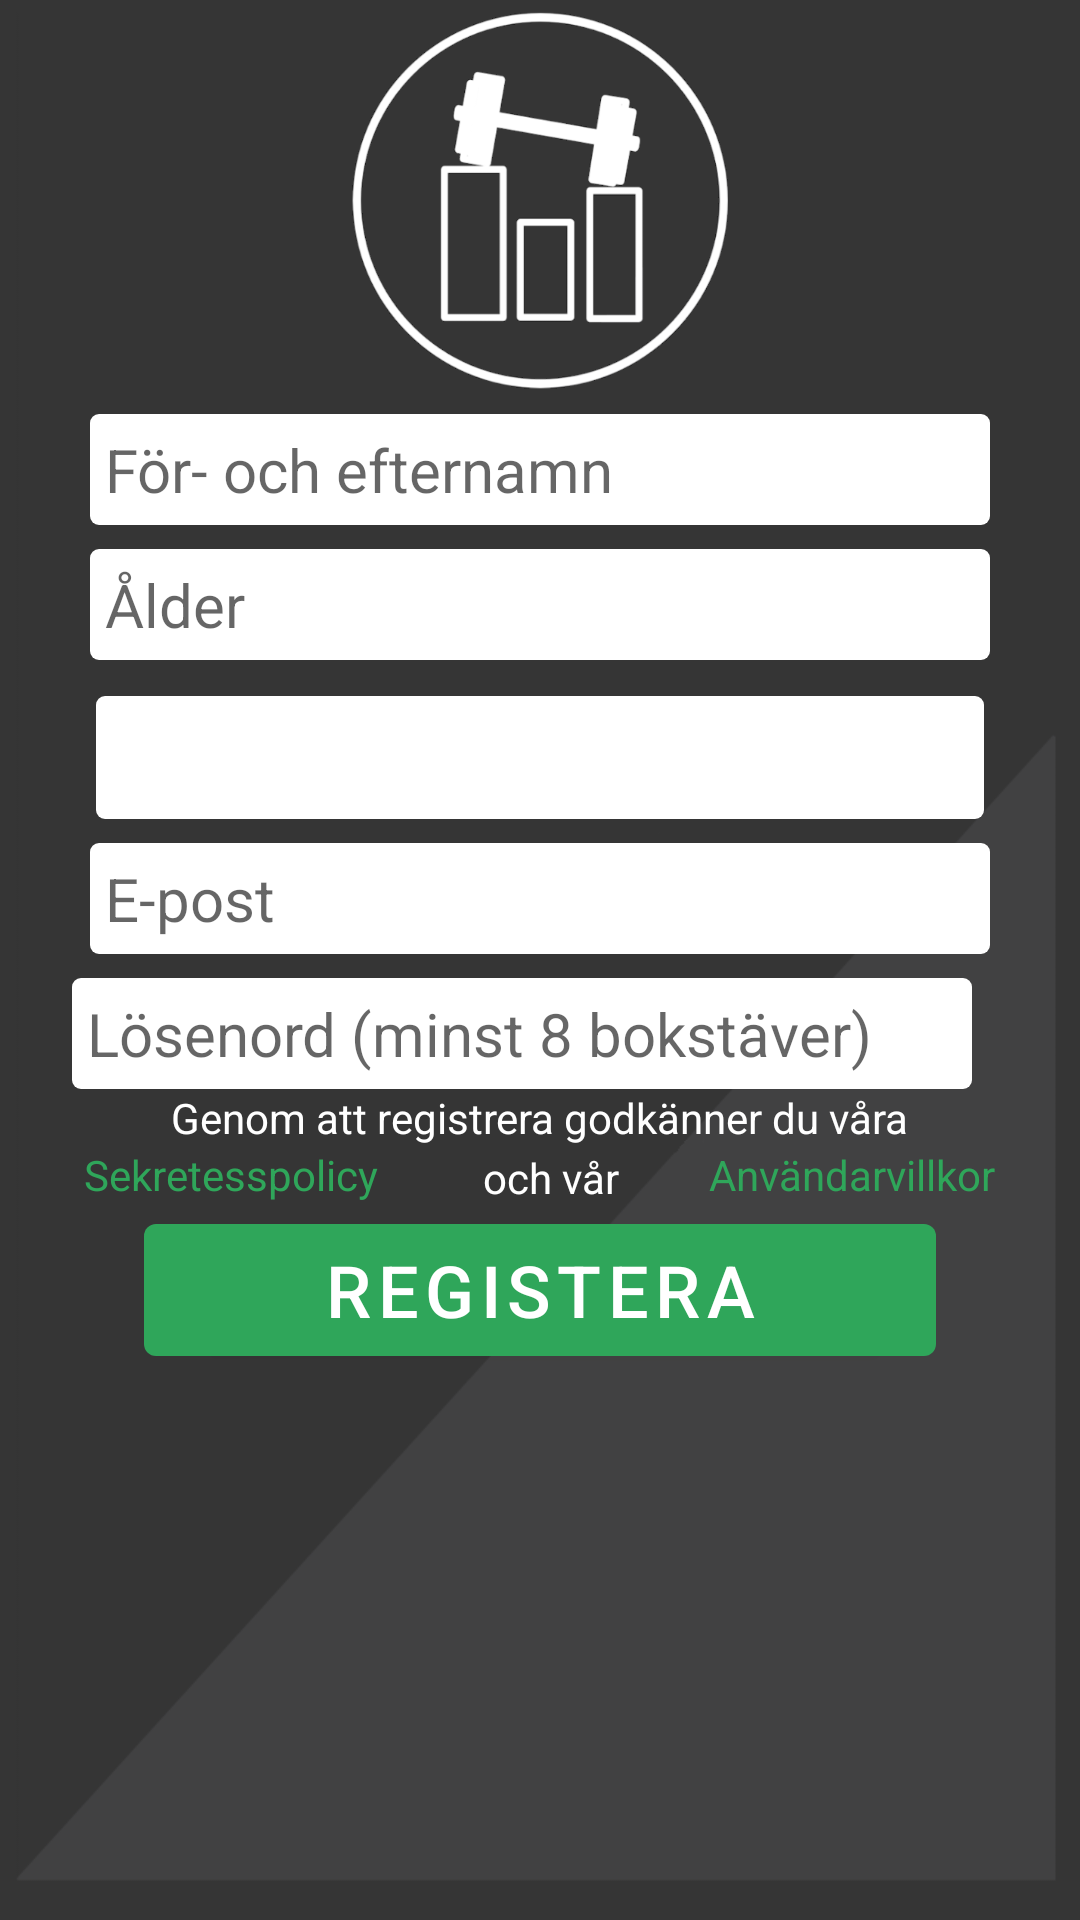

Produce the Android XML layout that renders to this screen, including the resource entries it uses.
<!-- AndroidManifest.xml: application theme Theme.MyApplication -->
<!-- res/layout/activity_register_user.xml -->
<?xml version="1.0" encoding="utf-8"?>
<androidx.constraintlayout.widget.ConstraintLayout xmlns:android="http://schemas.android.com/apk/res/android"
    xmlns:app="http://schemas.android.com/apk/res-auto"
    xmlns:tools="http://schemas.android.com/tools"
    android:layout_width="match_parent"
    android:layout_height="match_parent"
    android:background="@drawable/background"
    tools:context=".registerUser">


    <ImageView
        android:id="@+id/banner"
        android:layout_width="179dp"
        android:layout_height="126dp"
        android:layout_marginTop="4dp"
        app:layout_constraintEnd_toEndOf="parent"
        app:layout_constraintStart_toStartOf="parent"
        app:layout_constraintTop_toTopOf="parent"
        app:srcCompat="@drawable/logga" />


    <EditText
        android:id="@+id/fullname"
        android:layout_width="300dp"
        android:layout_height="wrap_content"
        android:layout_marginTop="8dp"
        android:background="@drawable/round_white"
        android:ems="10"
        android:hint="För- och efternamn"
        android:inputType="text"
        android:padding="5dp"
        android:textSize="20sp"
        app:layout_constraintEnd_toEndOf="parent"
        app:layout_constraintLeft_toLeftOf="parent"
        app:layout_constraintRight_toRightOf="parent"
        app:layout_constraintStart_toStartOf="parent"
        app:layout_constraintTop_toBottomOf="@+id/banner" />

    <EditText
        android:id="@+id/age"
        android:layout_width="300dp"
        android:layout_height="wrap_content"
        android:layout_marginTop="8dp"
        android:background="@drawable/round_white"
        android:ems="10"
        android:hint="Ålder"
        android:inputType="number"
        android:padding="5dp"
        android:textSize="20sp"
        app:layout_constraintEnd_toEndOf="parent"
        app:layout_constraintLeft_toLeftOf="parent"
        app:layout_constraintRight_toRightOf="parent"
        app:layout_constraintStart_toStartOf="parent"
        app:layout_constraintTop_toBottomOf="@+id/fullname" />

    <EditText
        android:id="@+id/email"
        android:layout_width="300dp"
        android:layout_height="wrap_content"
        android:layout_marginTop="8dp"
        android:background="@drawable/round_white"
        android:ems="10"
        android:hint="E-post"
        android:inputType="textEmailAddress"
        android:padding="5dp"
        android:textSize="20sp"
        app:layout_constraintEnd_toEndOf="parent"
        app:layout_constraintLeft_toLeftOf="parent"
        app:layout_constraintRight_toRightOf="parent"
        app:layout_constraintStart_toStartOf="parent"
        app:layout_constraintTop_toBottomOf="@+id/spinner" />

    <EditText
        android:id="@+id/password"
        android:layout_width="300dp"
        android:layout_height="wrap_content"
        android:layout_marginTop="8dp"
        android:background="@drawable/round_white"
        android:ems="10"
        android:hint="Lösenord (minst 8 bokstäver)"
        android:inputType="textPassword"
        android:padding="5dp"
        android:textSize="20sp"
        app:layout_constraintEnd_toEndOf="parent"
        app:layout_constraintHorizontal_bias="0.4"
        app:layout_constraintLeft_toLeftOf="parent"
        app:layout_constraintRight_toRightOf="parent"
        app:layout_constraintStart_toStartOf="parent"
        app:layout_constraintTop_toBottomOf="@+id/email" />

    <Button
        android:id="@+id/registerUser"
        android:layout_width="264dp"
        android:layout_height="56dp"
        android:text="Registera"
        android:textColor="@android:color/background_light"
        android:textSize="24sp"
        app:backgroundTint="@color/green"
        app:layout_constraintEnd_toEndOf="parent"
        app:layout_constraintLeft_toLeftOf="parent"
        app:layout_constraintRight_toRightOf="parent"
        app:layout_constraintStart_toStartOf="parent"
        app:layout_constraintTop_toBottomOf="@+id/textView11" />

    <ProgressBar
        android:id="@+id/progressBar"
        style="?android:attr/progressBarStyle"
        android:layout_width="wrap_content"
        android:layout_height="wrap_content"
        android:visibility="invisible"
        app:layout_constraintBottom_toBottomOf="parent"
        app:layout_constraintEnd_toEndOf="parent"
        app:layout_constraintLeft_toLeftOf="parent"
        app:layout_constraintRight_toRightOf="parent"
        app:layout_constraintStart_toStartOf="parent"
        app:layout_constraintTop_toBottomOf="@+id/registerUser"
        app:layout_constraintVertical_bias="0.404" />

    <Spinner
        android:id="@+id/spinner"
        android:layout_width="296dp"
        android:layout_height="41dp"
        android:layout_marginTop="12dp"
        android:background="@drawable/round_white"
        style="@android:style/Widget.Holo.ProgressBar"
        app:layout_constraintEnd_toEndOf="parent"
        app:layout_constraintStart_toStartOf="parent"
        app:layout_constraintTop_toBottomOf="@+id/age" />

    <TextView
        android:id="@+id/textView9"
        android:layout_width="wrap_content"
        android:layout_height="wrap_content"
        android:text="Genom att registrera godkänner du våra"
        android:textColor="@color/white"
        app:layout_constraintEnd_toEndOf="parent"
        app:layout_constraintStart_toStartOf="parent"
        app:layout_constraintTop_toBottomOf="@+id/password" />

    <TextView
        android:id="@+id/sekretesspolicy"
        android:layout_width="wrap_content"
        android:layout_height="wrap_content"
        android:layout_marginStart="28dp"
        android:layout_marginLeft="28dp"
        android:text="Sekretesspolicy"
        android:textColor="@color/green"
        app:layout_constraintStart_toStartOf="parent"
        app:layout_constraintTop_toBottomOf="@+id/textView9" />

    <TextView
        android:id="@+id/textView11"
        android:layout_width="wrap_content"
        android:layout_height="wrap_content"
        android:layout_marginTop="1dp"
        android:text="och vår"
        android:textColor="#FFFFFF"
        app:layout_constraintEnd_toStartOf="@+id/anvandarvillkor"
        app:layout_constraintHorizontal_bias="0.541"
        app:layout_constraintStart_toEndOf="@+id/sekretesspolicy"
        app:layout_constraintTop_toBottomOf="@+id/textView9" />

    <TextView
        android:id="@+id/anvandarvillkor"
        android:layout_width="wrap_content"
        android:layout_height="wrap_content"
        android:layout_marginEnd="28dp"
        android:layout_marginRight="28dp"
        android:text="Användarvillkor"
        android:textColor="@color/green"
        app:layout_constraintEnd_toEndOf="parent"
        app:layout_constraintTop_toBottomOf="@+id/textView9" />

</androidx.constraintlayout.widget.ConstraintLayout>
<!-- resources referenced by this layout -->
<resources>
  <color name="green">#2fa65a</color>
  <color name="white">#FFFFFFFF</color>
  <!-- drawable background: png bitmap (drawable, 16347 bytes) -->
  <!-- drawable logga: png bitmap (drawable, 44834 bytes) -->
  <!-- drawable round_white (drawable) -->
  <?xml version="1.0" encoding="utf-8"?>
  <shape xmlns:android="http://schemas.android.com/apk/res/android">
      <solid android:color="@color/white"></solid>
      <corners android:radius="3dp"></corners>
  </shape>
  <style name="Theme.MyApplication" parent="Theme.MaterialComponents.DayNight.DarkActionBar">
          
          <item name="colorPrimary">@color/black</item>
          <item name="colorPrimaryVariant">@color/black</item>
          <item name="colorOnPrimary">@color/white</item>
          
          <item name="colorSecondary">@color/white</item>
          <item name="colorSecondaryVariant">@color/green</item>
          <item name="colorOnSecondary">@color/black</item>
          
          <item name="android:statusBarColor" tools:targetApi="l">?attr/colorPrimaryVariant</item>
          
      </style>
  <color name="black">#FF000000</color>
</resources>
